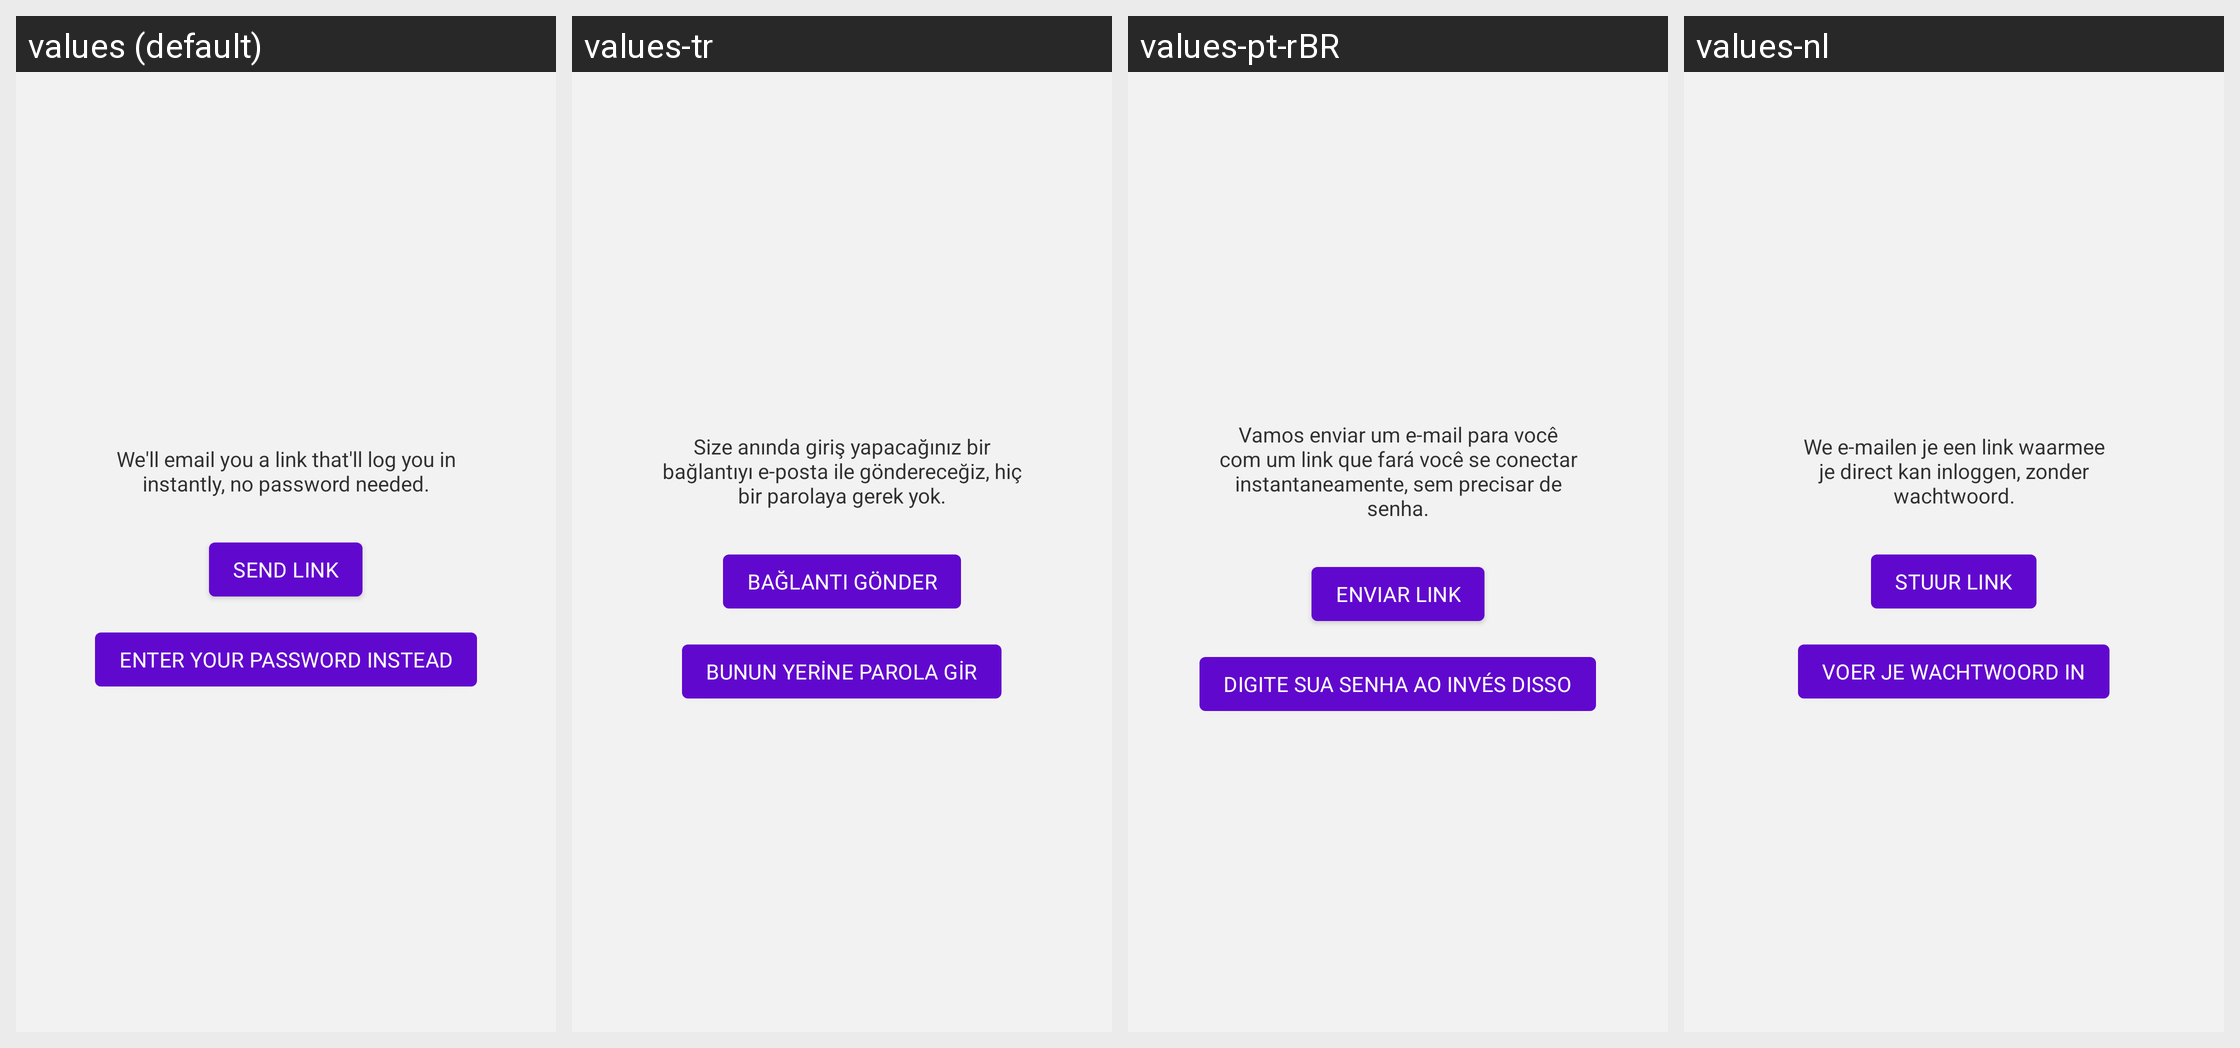

This grid shows one Android layout under several languages. Give, for every string resource on the screen, its name, the default text and each shown locale's text.
Android screen res/layout/login_magic_link_request_content.xml rendered under 4 locales, left to right: values (default), values-tr, values-pt-rBR, values-nl. Device: Nexus 5 (rendered at 1080×1920; each locale shown at half size, 540×960, under a caption strip naming it); theme Theme.Woo.DayNight.
Other locales in the repository, not shown: values-ar, values-de, values-es, values-fr, values-he, values-id, values-it, values-ja, values-ko, values-ru, values-sv, values-zh-rCN, values-zh-rTW.
Strings drawn on this screen, with the default value and each locale's value (text and hints the layout hard-codes, and strings that could not be matched under every locale, appear in the picture but are not listed):

login_magic_links_label
  values: We'll email you a link that'll log you in instantly, no password needed.
  values-tr: Size anında giriş yapacağınız bir bağlantıyı e-posta ile göndereceğiz, hiç bir parolaya gerek yok.
  values-pt-rBR: Vamos enviar um e-mail para você com um link que fará você se conectar instantaneamente, sem precisar de senha.
  values-nl: We e-mailen je een link waarmee je direct kan inloggen, zonder wachtwoord.

send_link
  values: Send link
  values-tr: Bağlantı gönder
  values-pt-rBR: Enviar link
  values-nl: Stuur link

enter_your_password_instead
  values: Enter your password instead
  values-tr: Bunun yerine parola gir
  values-pt-rBR: Digite sua senha ao invés disso
  values-nl: Voer je wachtwoord in
